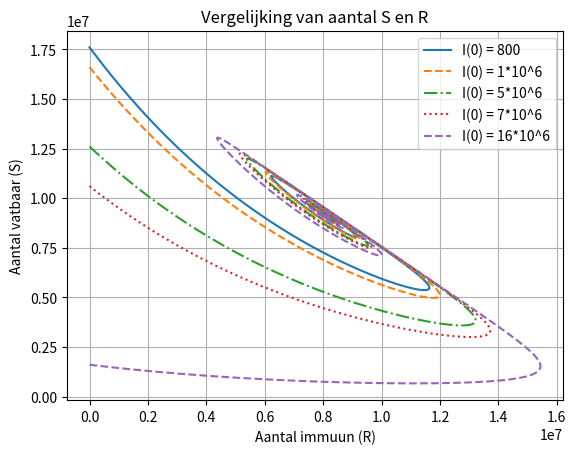

Recreate this plot in Python.
"""
-- Model 4 --

Program      : Equilibriumpunt
[redacted]
Created      : April 7, 2022
"""
import matplotlib.pyplot as plt


def func(I_init, S_init, R_init, D_init):
    ρ = 1/7
    δ = 0.23/100
    σ = 1/183
    
    t_init = 0
    t_end = 1000             # De simulatie loopt tot 100 dagen na het begin
    Dt = 1/100                # Tijdstap van 1/1000 dag
    nsteps = int(round((t_end-t_init)/Dt)) # Totaal aantal tijdstappen
    
    Rw = 1.93            # Het reproductiegetal; aantal mensen dat iemand gemiddeld besmet
    
    
    t_lst = [t_init] + [0] * nsteps
    I_lst = [I_init] + [0] * nsteps
    S_lst = [S_init] + [0] * nsteps
    R_lst = [R_init] + [0] * nsteps
    D_lst = [D_init] + [0] * nsteps
    
    for i in range(1, nsteps+1):        # Eulers methode  
        t = t_lst[i-1]
        I = I_lst[i-1]
        S = S_lst[i-1]
        R = R_lst[i-1]
        D = D_lst[i-1]
        N = S + I + R  # levende bevolking
    
        dIdt =  Rw/7 * I*S/N - ρ * I    # De verandering in het aantal besmette mensen
        dSdt = -Rw/7 * I*S/N + σ* R # De verandering in het aantal vatbare mensen
        dRdt = ρ * I * (1-δ)     - σ * R
        DDdt = δ * ρ * I
        
        t_lst[i] = t + Dt
        I_lst[i] = I + dIdt * Dt
        S_lst[i] = S + dSdt * Dt
        R_lst[i] = R + dRdt * Dt
        D_lst[i] = D + DDdt * Dt
        
    return R_lst, S_lst
# Het maken van een grafiek:
f = plt.figure(dpi=1500)

style = ["-", "--", "-.", ":","--"]
for j, I_init in enumerate([800, 1*10**6, 5*10**6, 7*10**6, 16*10**6]):
    N = 17600000
    S_init = N-I_init      # Het aantal vatbare personen op t = 0
    R_init = 0   
    D_init = 0   
    R_lst, S_lst = func(I_init, S_init, R_init, D_init)
    plt.plot(R_lst, S_lst, style[j])


plt.grid(True)
plt.legend(["I(0) = 800", "I(0) = 1*10^6", "I(0) = 5*10^6", "I(0) = 7*10^6", "I(0) = 16*10^6"])
plt.xlabel('Aantal immuun (R)')
plt.ylabel('Aantal vatbaar (S)')
plt.title('Vergelijking van aantal S en R')
plt.show()